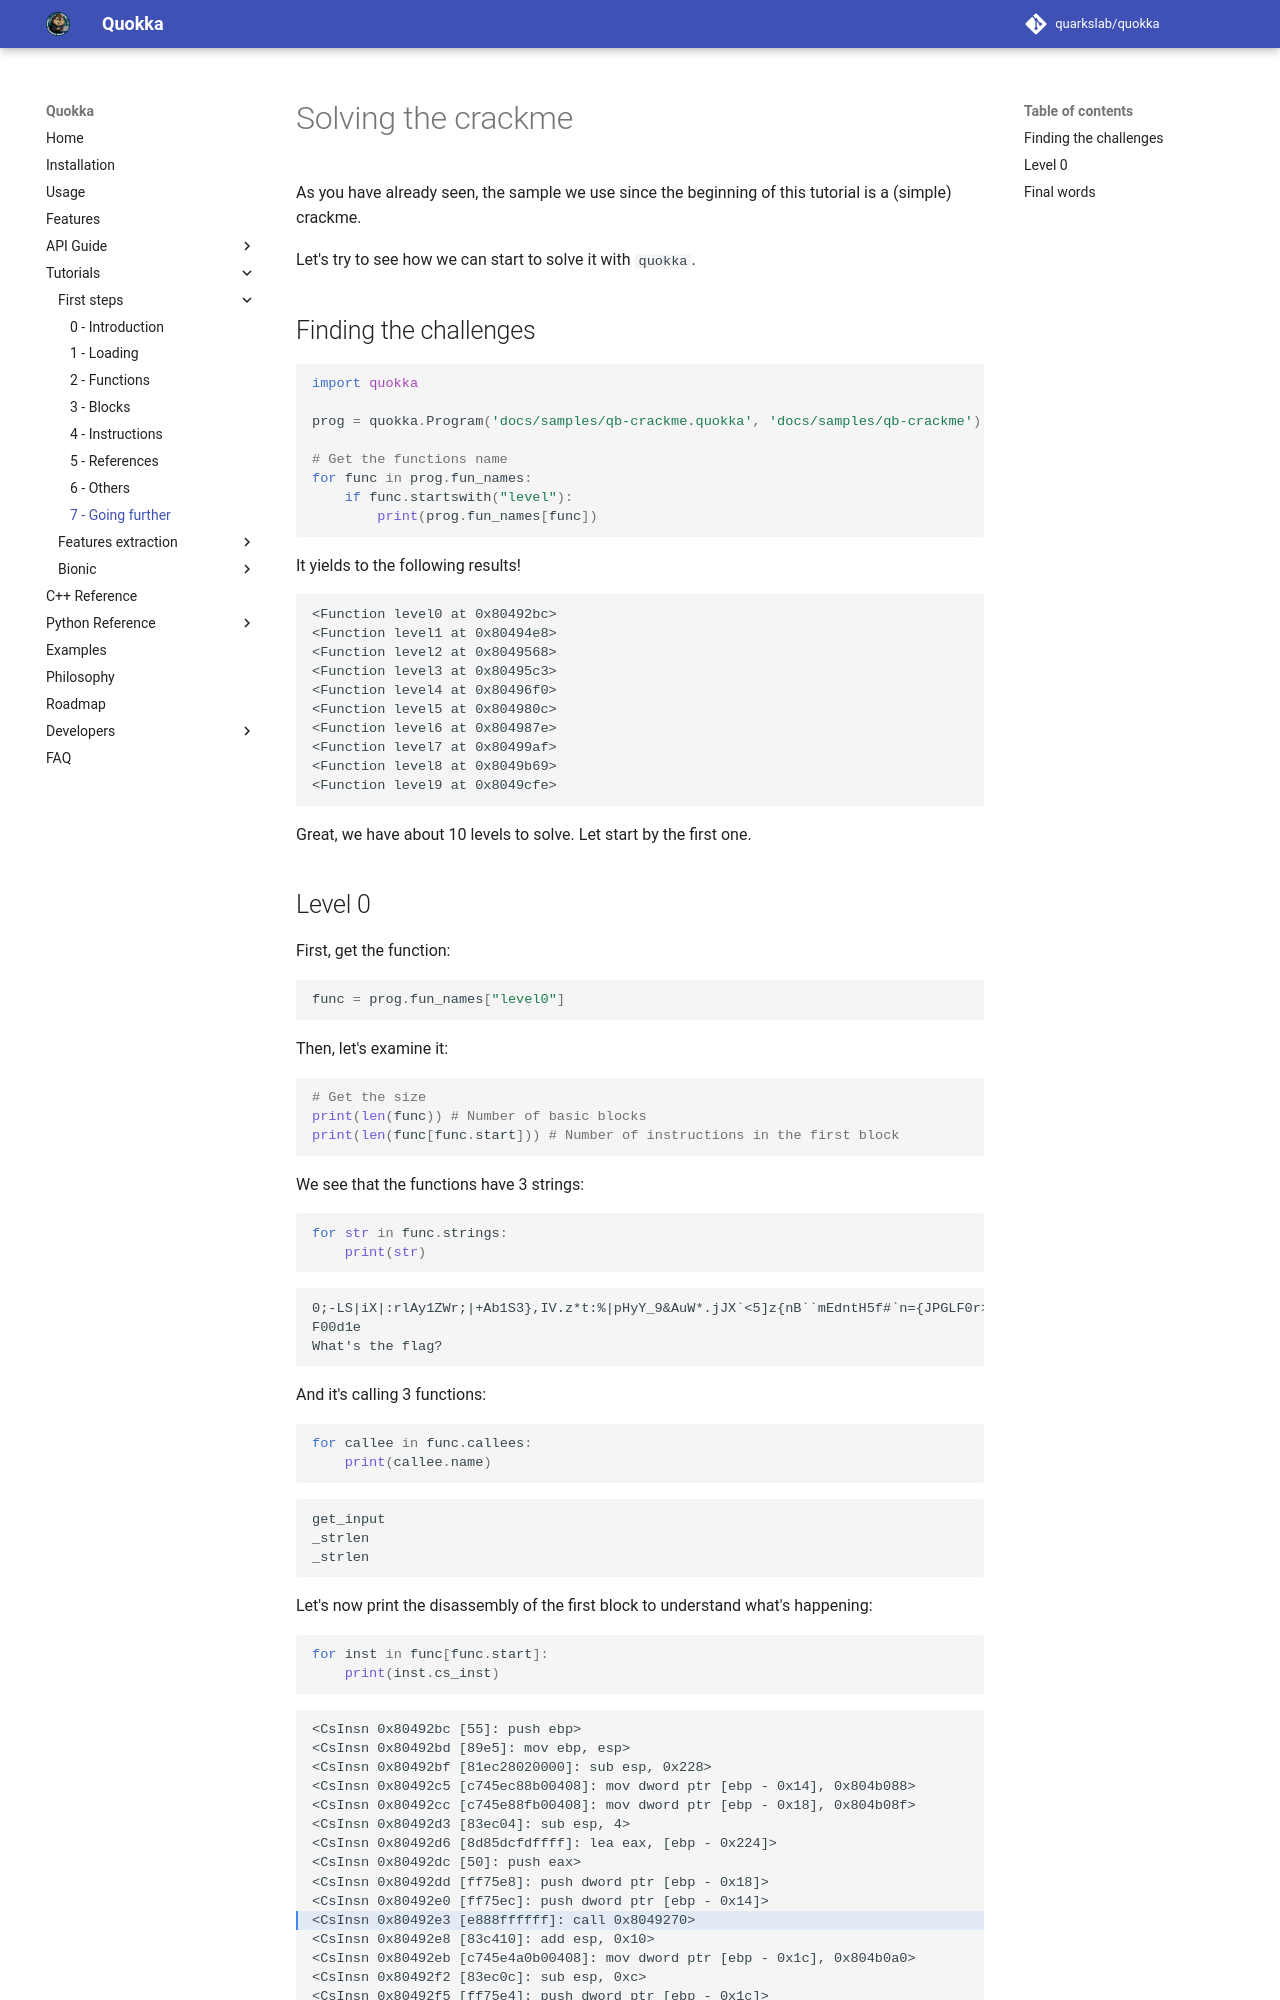

repository: quarkslab/quokka · page: tutorials/qb-crackme/07_solving/index.html · generator: mkdocs

# Solving the crackme

As you have already seen, the sample we use since the beginning of this tutorial
is a (simple) crackme. 

Let's try to see how we can start to solve it with `quokka`.

## Finding the challenges

```python
import quokka

prog = quokka.Program('docs/samples/qb-crackme.quokka', 'docs/samples/qb-crackme')

# Get the functions name
for func in prog.fun_names:
	if func.startswith("level"):
		print(prog.fun_names[func])
```

It yields to the following results!
```commandline
<Function level0 at 0x80492bc>
<Function level1 at 0x80494e8>
<Function level2 at 0x8049568>
<Function level3 at 0x80495c3>
<Function level4 at 0x80496f0>
<Function level5 at 0x804980c>
<Function level6 at 0x804987e>
<Function level7 at 0x80499af>
<Function level8 at 0x8049b69>
<Function level9 at 0x8049cfe>
```

Great, we have about 10 levels to solve. Let start by the first one.
